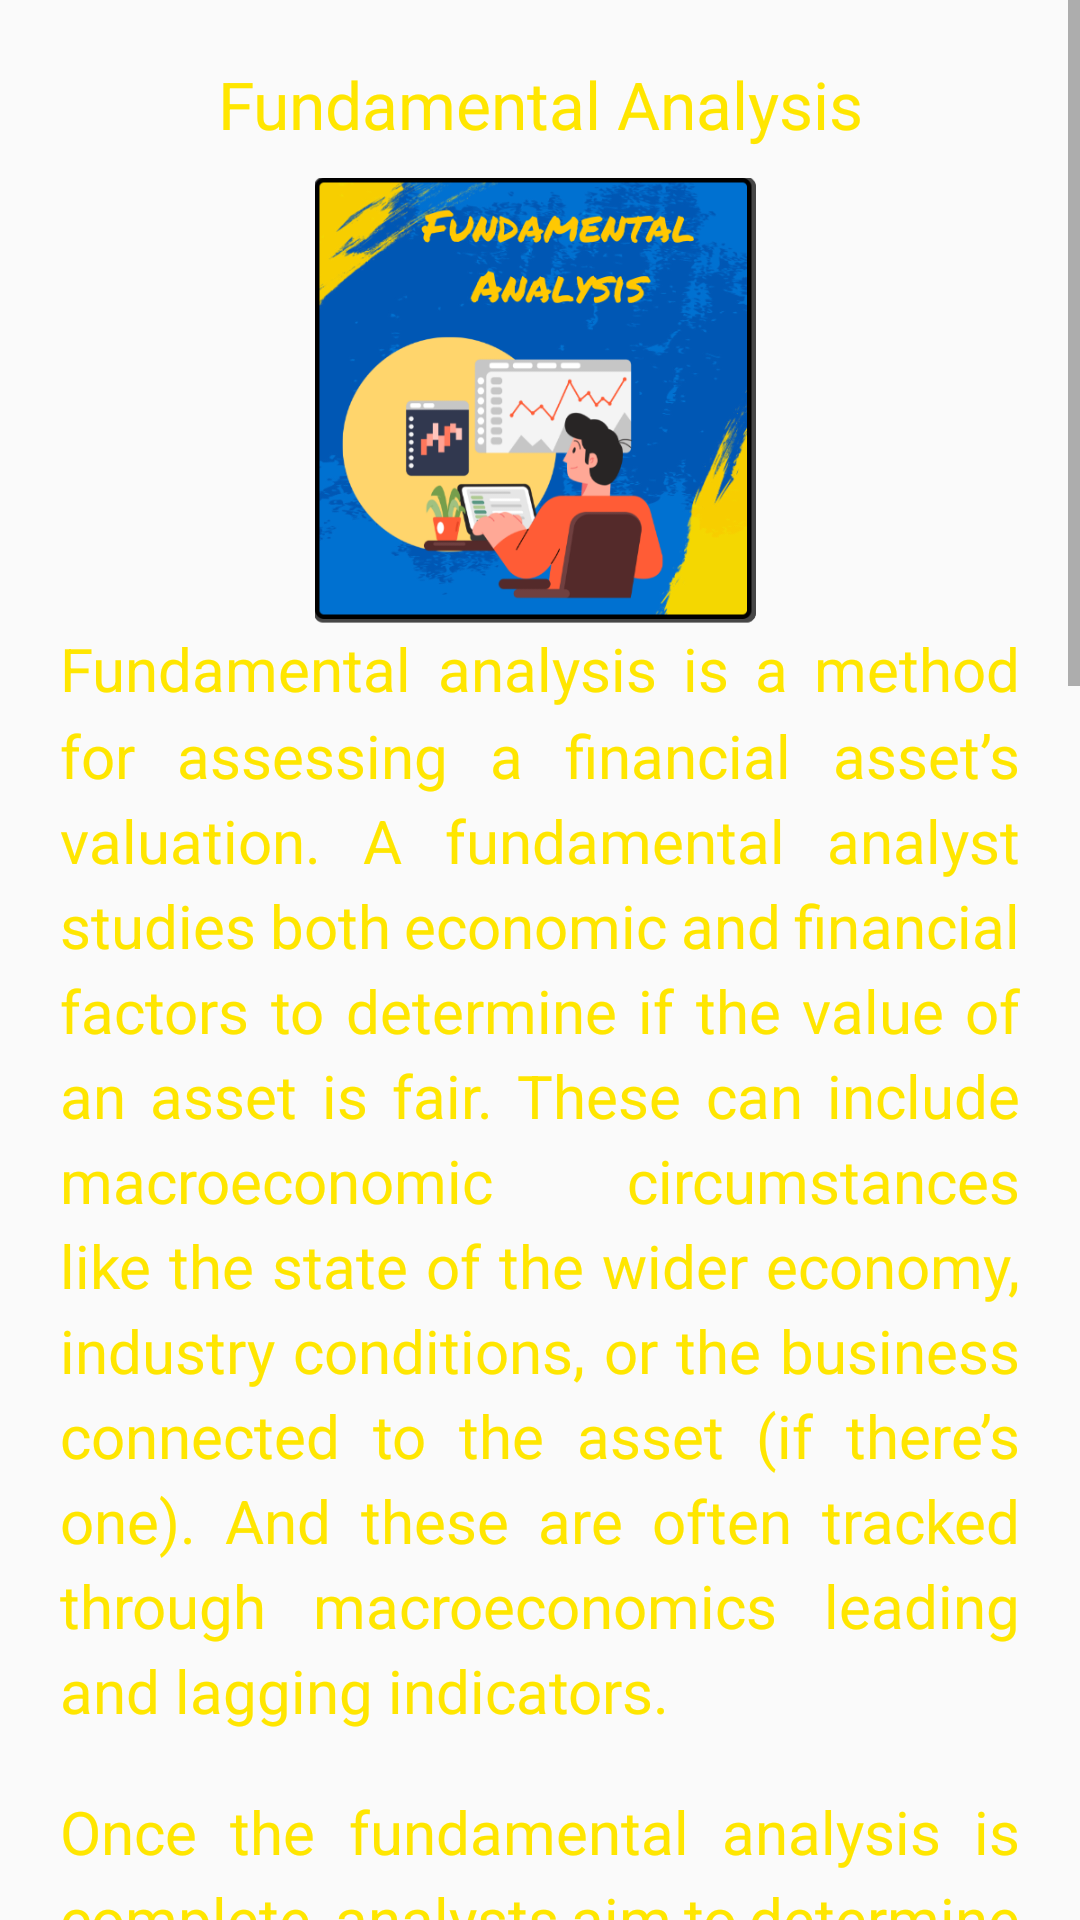

Produce the Android XML layout that renders to this screen, including the resource entries it uses.
<!-- AndroidManifest.xml: application theme Theme.BitcoinCourseInUrdu -->
<!-- res/layout/fragment_lesson6.xml -->
<?xml version="1.0" encoding="utf-8"?>
<ScrollView xmlns:android="http://schemas.android.com/apk/res/android"
    xmlns:tools="http://schemas.android.com/tools"
    android:layout_width="match_parent"
    android:layout_height="match_parent"
    android:scrollbars="vertical"
    xmlns:ads="http://schemas.android.com/apk/res-auto"
    tools:context=".Lesson6Fragment">

    <LinearLayout
        android:layout_width="match_parent"
        android:layout_height="wrap_content"
        android:padding="@dimen/normal"
        android:orientation="vertical">

        <TextView
            style="@style/titleTextStyle"
            android:textAlignment="center"
            android:text="@string/icon6Text"/>

        <ImageView
            style="@style/fragment_image"
            android:src="@drawable/icon6"
            android:contentDescription="@string/icon6Desc"/>

        <TextView
            style="@style/paragraphStyle"
            android:text="@string/lesson6_para1" />

        <TextView
            style="@style/paragraphStyle"
            android:text="@string/lesson6_para2" />

        <TextView
            style="@style/paragraphStyle"
            android:text="@string/lesson6_para3" />

        <TextView
            style="@style/paragraphStyle"
            android:text="@string/lesson6_para4" />

        <TextView
            style="@style/paragraphStyle"
            android:text="@string/lesson6_para5" />

            <com.google.android.gms.ads.AdView
                android:id="@+id/adView1"
                ads:adSize="BANNER"
                ads:adUnitId="@string/banner_adUnit"
                style="@style/fragment_banner_ad" />

    </LinearLayout>

</ScrollView>
<!-- resources referenced by this layout -->
<resources>
  <dimen name="normal">20dp</dimen>
  <string name="banner_adUnit" translatable="false">ca-app-pub-5838182687945471/1062478539</string>
  <string name="icon6Desc" translatable="false">person with computer doing some research</string>
  <string name="icon6Text">Fundamental Analysis</string>
  <string name="lesson6_para1">Fundamental analysis is a method for assessing a financial asset’s valuation. A fundamental analyst studies both economic and financial factors to determine if the value of an asset is fair. These can include macroeconomic circumstances like the state of the wider economy, industry conditions, or the business connected to the asset (if there’s one). And these are often tracked through macroeconomics leading and lagging indicators.</string>
  <string name="lesson6_para2">Once the fundamental analysis is complete, analysts aim to determine whether the asset is undervalued or overvalued. Investors can use this conclusion when making their investment decisions.</string>
  <string name="lesson6_para3">In the case of cryptocurrencies, fundamental analysis may also include an emerging field of data science that concerns itself with public blockchain data called on-chain metrics. These metrics can include the network hash rate, the top holders, the number of addresses, analysis of transactions, and many more. Using the abundance of available data on public blockchains, analysts can create complex technical indicators that measure certain aspects of the overall health of the network.</string>
  <string name="lesson6_para4">While fundamental analysis is widely used in the stock market or Forex, it\'s less suitable for cryptocurrencies in their current state. This asset class is so new that there simply isn’t a standardized, comprehensive framework for determining market valuations. What’s more, much of the market is driven by speculation and narratives. As such, fundamental factors will typically have negligible effects on the price of a cryptocurrency.</string>
  <string name="lesson6_para5">However, more accurate ways to think about crypto asset valuation may be developed once the market matures.</string>
  <style name="fragment_banner_ad">
          <item name="android:layout_width">match_parent</item>
          <item name="android:layout_height">wrap_content</item>
          <item name="android:padding">@dimen/unit</item>
      </style>
  <style name="fragment_image">
          <item name="android:layout_width">@dimen/compact</item>
          <item name="android:layout_height">@dimen/compact</item>
          <item name="android:layout_gravity">center</item>
          <item name="android:scaleType">centerCrop</item>
      </style>
  <style name="paragraphStyle">
          <item name="android:layout_width">match_parent</item>
          <item name="android:layout_height">wrap_content</item>
          <item name="fontFamily">@font/nunito_bold</item>
          <item name="android:textSize">@dimen/paragraphSize</item>
          <item name="android:layout_marginBottom">@dimen/normal</item>
          <item name="android:lineSpacingMultiplier">1.2</item>
      </style>
  <style name="titleTextStyle">
          <item name="android:layout_height">wrap_content</item>
          <item name="android:layout_width">match_parent</item>
          <item name="fontFamily">@font/nunito_bold</item>
          <item name="android:textSize">@dimen/headingSize</item>
          <item name="android:paddingBottom">@dimen/small</item>
      </style>
  <style name="Theme.BitcoinCourseInUrdu" parent="Base.Theme.BitcoinCourseInUrdu" />
  <dimen name="unit">1dp</dimen>
  <dimen name="compact">150dp</dimen>
  <dimen name="paragraphSize">20sp</dimen>
  <dimen name="headingSize">22sp</dimen>
  <dimen name="small">10dp</dimen>
  <color name="blue">#0057b4</color>
  <color name="black">#FF000000</color>
  <color name="white">#FFFFFFFF</color>
  <color name="accent">#FFE600</color>
</resources>
